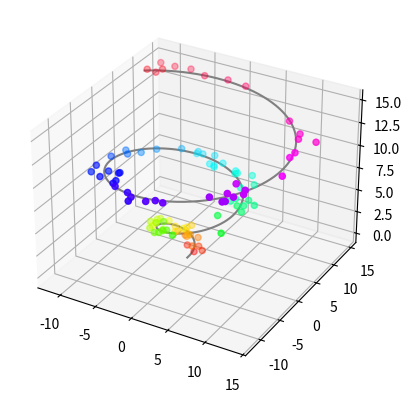

Write Python code to recreate this figure.
## This is course material for Introduction to Python Scientific Programming
## Example code: plot_3D.py
# [redacted]
##
## (c) Copyright 2020. Intelligent Racing Inc. Not permitted for commercial use

from mpl_toolkits import mplot3d
import numpy as np
import matplotlib.pyplot as plt

fig = plt.figure()
ax = plt.axes(projection="3d")

z_line = np.linspace(0, 15, 1000)
x_line = np.cos(z_line) * z_line
y_line = np.sin(z_line) * z_line
ax.plot3D(x_line, y_line, z_line, "gray")

z_points = 15 * np.random.random(100)
x_points = np.cos(z_points) * z_points + 1 * np.random.randn(100)
y_points = np.sin(z_points) * z_points + 1 * np.random.randn(100)
ax.scatter3D(x_points, y_points, z_points, c=z_points, cmap="hsv")

plt.show()
